Photos from the image-classification dataset "leen2@olin302-51.cslabs.carleton.edu" in the GitHub repository noazlee/cs400_image_segmentation. Its 2 classes are: clean, dust.

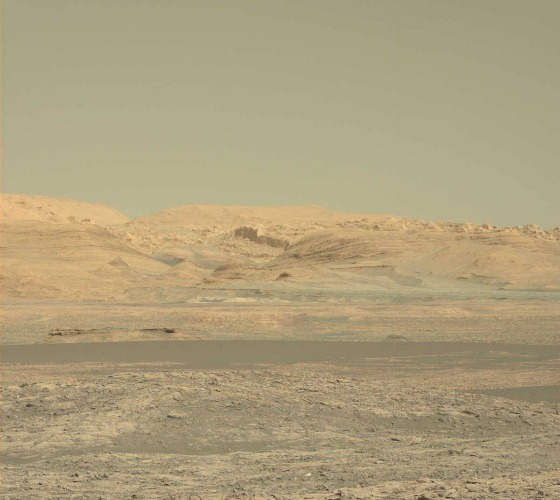
Label: clean

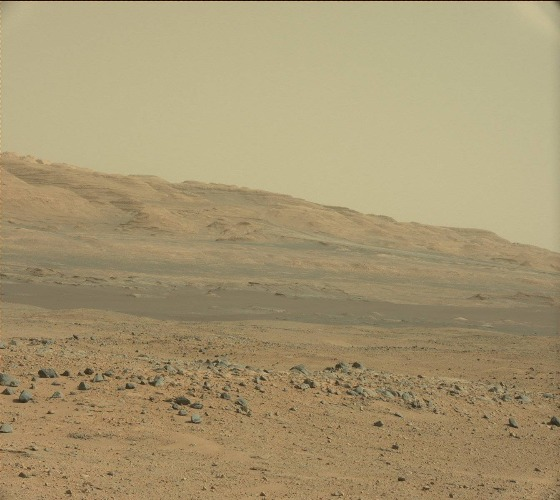
Label: clean

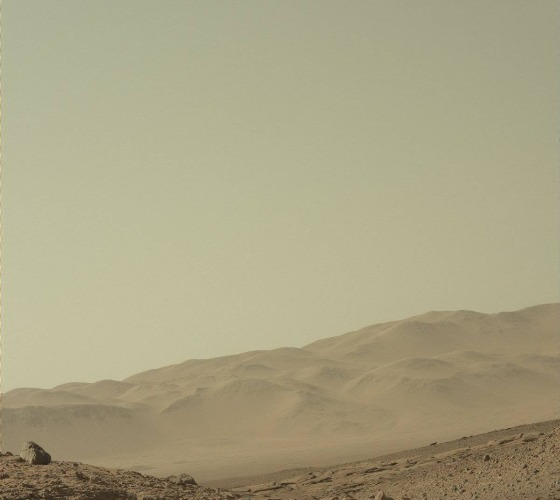
Label: dust

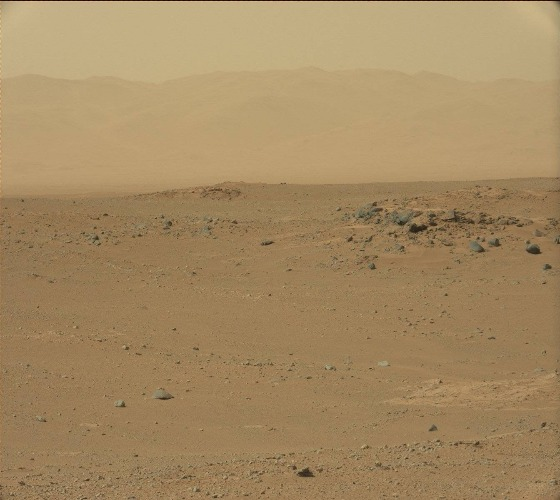
Label: dust

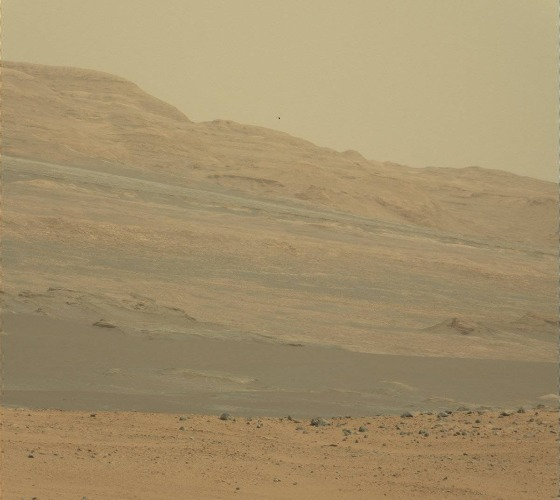
Label: dust

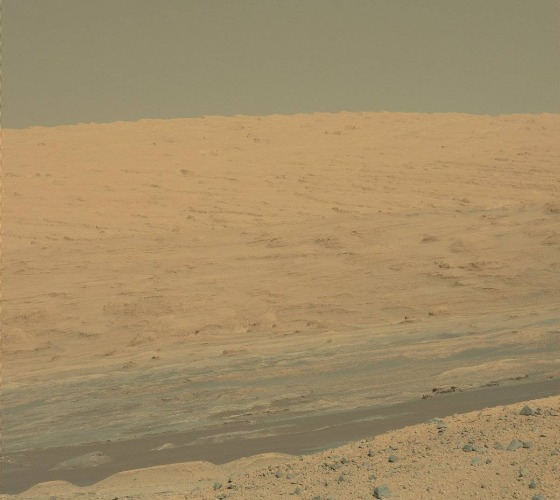
Label: clean
